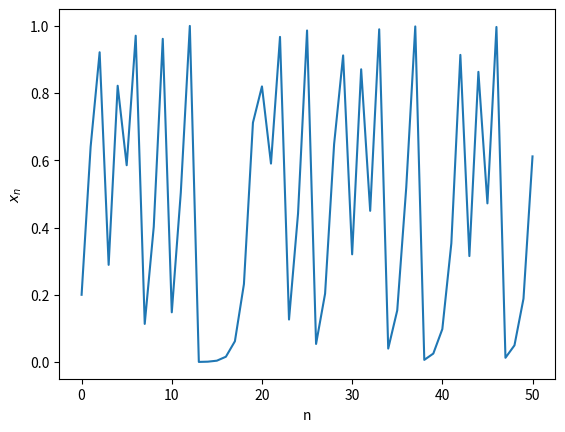

Write Python code to recreate this figure.
# Program_6a.py: Iteration of the logistic map function.
import numpy as np
import matplotlib.pyplot as plt
mu , x = 4 , 0.2            # For case (iv).
xs = [0.2]                  # Initially, 20% of the tank is full.
for i in range(50):
  x = mu * x * (1 - x)
  xs = np.append(xs , x)
  #print(x)                 # Print the x values if you like.
plt.plot(xs)
plt.xlabel("n")
plt.ylabel("$x_n$")
plt.show()